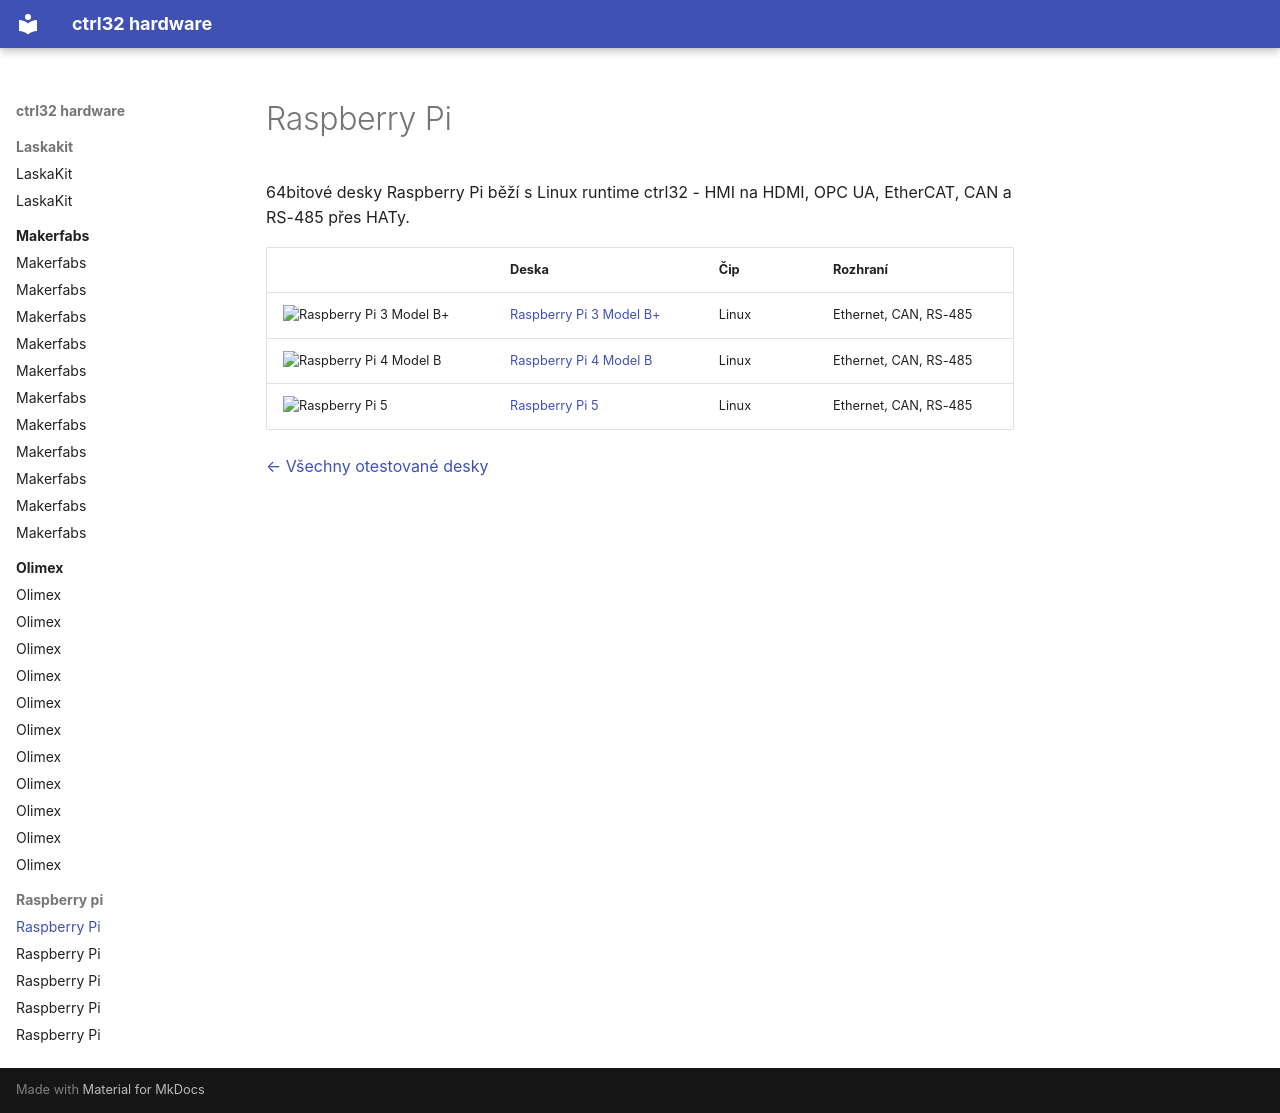

repository: ctrl32/hardware · page: raspberry-pi/README.cs/index.html · generator: mkdocs

---
title: Raspberry Pi
slug: raspberry-pi
sidebar_position: 40
image: raspberry-pi-3-model-b/img/board-01.jpg
image_alt: Desky Raspberry Pi otestované s ctrl32
tags:
- raspberry-pi
---

# Raspberry Pi

64bitové desky Raspberry Pi běží s Linux runtime ctrl32 - HMI na HDMI, OPC UA, EtherCAT, CAN a RS-485 přes HATy.

| | Deska | Čip | Rozhraní |
|---|---|---|---|
| <img src="raspberry-pi-3-model-b/img/board-01.jpg" width="160" alt="Raspberry Pi 3 Model B+"> | [Raspberry Pi 3 Model B+](raspberry-pi-3-model-b/README.cs.md) | Linux | Ethernet, CAN, RS-485 |
| <img src="raspberry-pi-4-model-b/img/board-01.jpg" width="160" alt="Raspberry Pi 4 Model B"> | [Raspberry Pi 4 Model B](raspberry-pi-4-model-b/README.cs.md) | Linux | Ethernet, CAN, RS-485 |
| <img src="raspberry-pi-5/img/board-01.jpg" width="160" alt="Raspberry Pi 5"> | [Raspberry Pi 5](raspberry-pi-5/README.cs.md) | Linux | Ethernet, CAN, RS-485 |

[← Všechny otestované desky](../README.cs.md)
